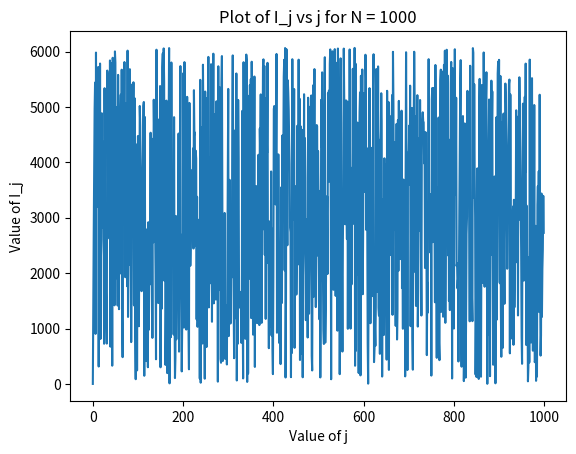

Write Python code to recreate this figure.
import matplotlib.pyplot as plt
import numpy as np


I = np.zeros(1000)
I[0] = 1

for i in range(1, 1000):
    I[i] = (106 * I[i-1] + 1283) % 6075

plt.title("Plot of I_j vs j for N = 1000")
plt.plot(range(1000), I)
plt.xlabel('Value of j')
plt.ylabel('Value of I_j')
plt.show()
